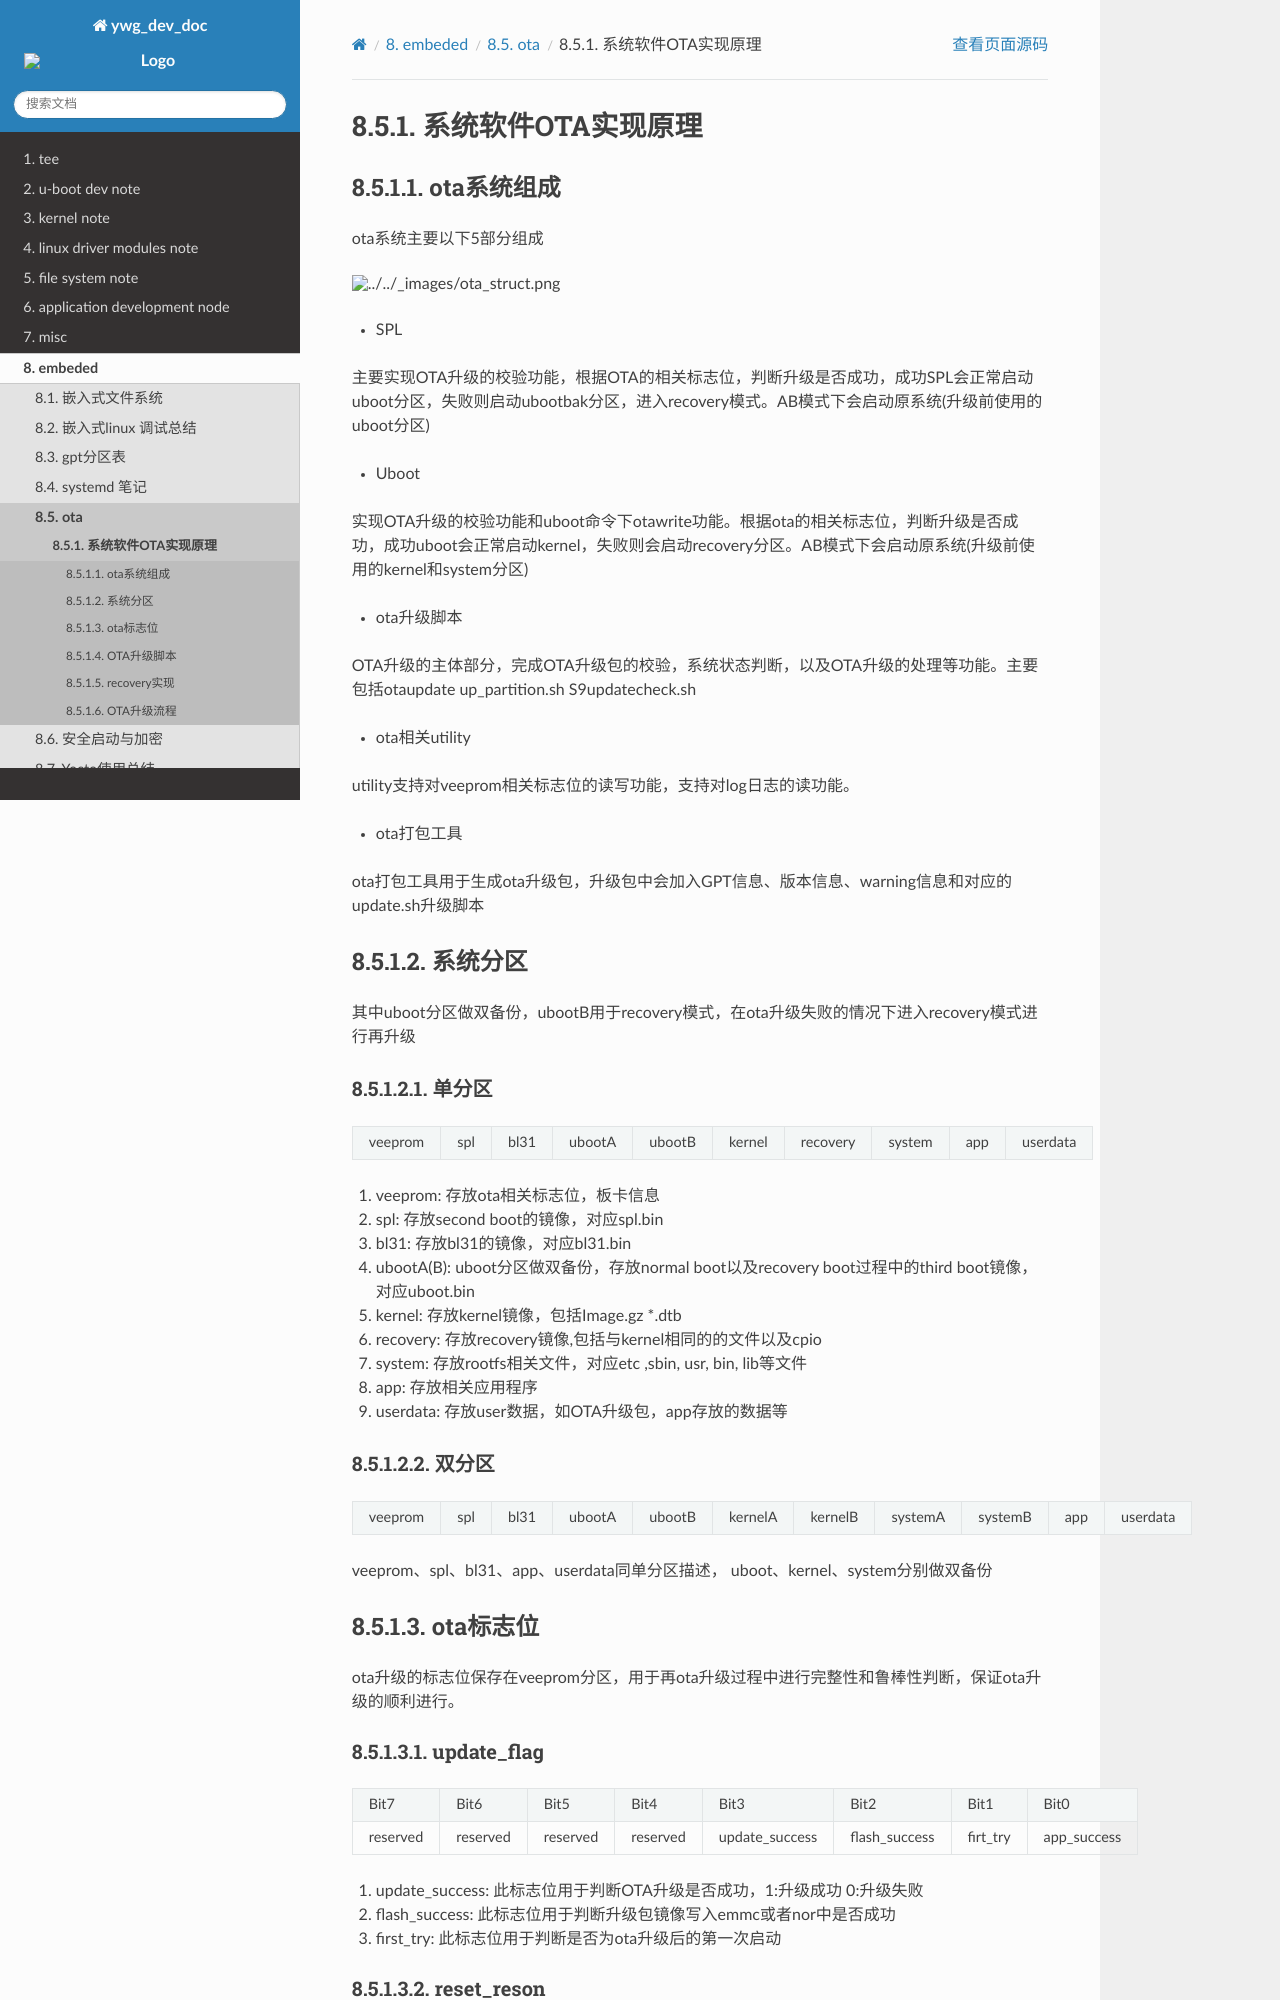

repository: hkdywg/doc_development · page: build/html/embedded/ota/ota.html · generator: sphinx

系统软件OTA实现原理
=======================

ota系统组成
------------

ota系统主要以下5部分组成

.. image::
    res/ota_struct.png

- SPL

主要实现OTA升级的校验功能，根据OTA的相关标志位，判断升级是否成功，成功SPL会正常启动uboot分区，失败则启动ubootbak分区，进入recovery模式。AB模式下会启动原系统(升级前使用的uboot分区)

- Uboot

实现OTA升级的校验功能和uboot命令下otawrite功能。根据ota的相关标志位，判断升级是否成功，成功uboot会正常启动kernel，失败则会启动recovery分区。AB模式下会启动原系统(升级前使用的kernel和system分区)

- ota升级脚本

OTA升级的主体部分，完成OTA升级包的校验，系统状态判断，以及OTA升级的处理等功能。主要包括otaupdate up_partition.sh S9updatecheck.sh

- ota相关utility

utility支持对veeprom相关标志位的读写功能，支持对log日志的读功能。

- ota打包工具

ota打包工具用于生成ota升级包，升级包中会加入GPT信息、版本信息、warning信息和对应的update.sh升级脚本


系统分区
-----------

其中uboot分区做双备份，ubootB用于recovery模式，在ota升级失败的情况下进入recovery模式进行再升级

单分区
^^^^^^^

+------------+------------+------------+------------+------------+------------+------------+------------+------------+------------+
| veeprom    | spl        |  bl31      | ubootA     | ubootB     | kernel     | recovery   | system     | app        | userdata   |
+------------+------------+------------+------------+------------+------------+------------+------------+------------+------------+

1) veeprom: 存放ota相关标志位，板卡信息
2) spl: 存放second boot的镜像，对应spl.bin
3) bl31: 存放bl31的镜像，对应bl31.bin
4) ubootA(B): uboot分区做双备份，存放normal boot以及recovery boot过程中的third boot镜像，对应uboot.bin
5) kernel: 存放kernel镜像，包括Image.gz \*.dtb
6) recovery: 存放recovery镜像,包括与kernel相同的的文件以及cpio
7) system: 存放rootfs相关文件，对应etc ,sbin, usr, bin, lib等文件
8) app: 存放相关应用程序
9) userdata: 存放user数据，如OTA升级包，app存放的数据等


双分区
^^^^^^^

+------------+------------+------------+------------+------------+------------+------------+------------+-------------+-----------+------------+
| veeprom    | spl        |  bl31      | ubootA     | ubootB     | kernelA    | kernelB    | systemA    |  systemB    | app       | userdata   |
+------------+------------+------------+------------+------------+------------+------------+------------+-------------+-----------+------------+

veeprom、spl、bl31、app、userdata同单分区描述， uboot、kernel、system分别做双备份

ota标志位
----------

ota升级的标志位保存在veeprom分区，用于再ota升级过程中进行完整性和鲁棒性判断，保证ota升级的顺利进行。
